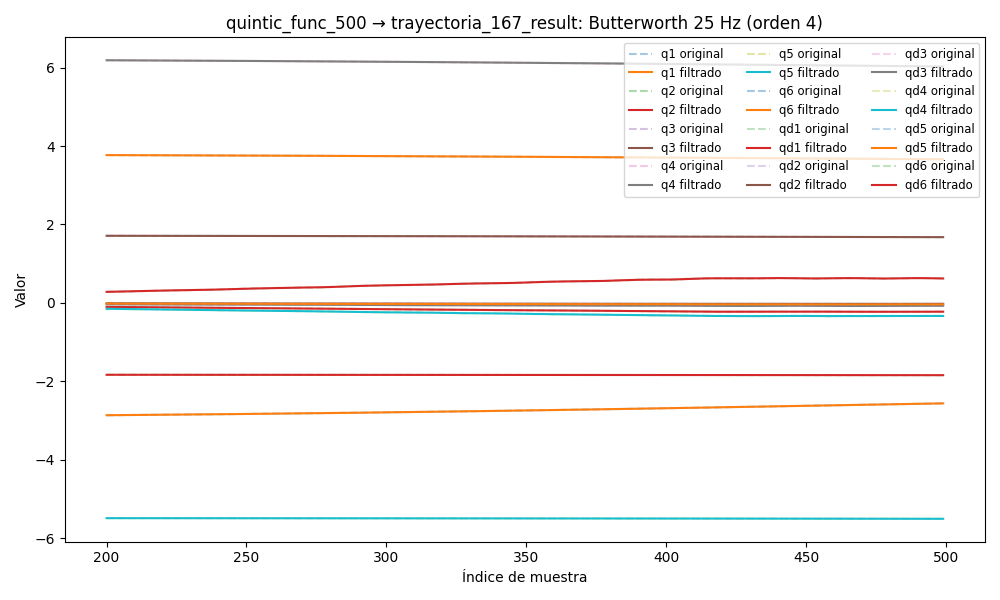

The file beside this chart, header and first rows:
timestamp, q1, q2, q3, q4, q5, q6, qd1, qd2, qd3, qd4, qd5, qd6, tau1, tau2, tau3, tau4, tau5, tau6
1749043855, 3.784, -1.827, 1.717, 6.208, -5.479, -2.903, -0.003574, -0.0006588, 0.0005042, -0.002744, 0.002179, 2.0237991723737765e-06, 0.1008, -0.8406, -0.891, -0.4278, 0.01041, -0.04838
1749043855, 3.784, -1.827, 1.717, 6.208, -5.479, -2.903, -0.003225, -0.0006724, 0.0004752, -0.002596, 0.002209, 0.0001487, 0.1048, -0.8404, -0.884, -0.418, 0.01345, -0.05148
1749043855, 3.784, -1.827, 1.717, 6.208, -5.479, -2.903, -0.002884, -0.0006876, 0.0004466, -0.002455, 0.00223, 0.0002895, 0.1175, -0.8197, -0.8878, -0.4279, 0.007889, -0.05718
1749043855, 3.784, -1.827, 1.717, 6.208, -5.479, -2.903, -0.002558, -0.0007054, 0.0004191, -0.002324, 0.002235, 0.0004182, 0.1169, -0.8242, -0.8883, -0.4388, 0.03232, -0.05666
1749043855, 3.784, -1.827, 1.717, 6.208, -5.479, -2.903, -0.002253, -0.0007264, 0.0003934, -0.002207, 0.00222, 0.0005296, 0.09058, -0.8454, -0.8837, -0.4374, 0.03412, -0.06924
1749043855, 3.784, -1.827, 1.717, 6.208, -5.479, -2.903, -0.001973, -0.0007505, 0.0003699, -0.002104, 0.002182, 0.0006195, 0.09058, -0.8454, -0.8837, -0.4374, 0.03412, -0.06924
1749043855, 3.784, -1.827, 1.717, 6.208, -5.479, -2.903, -0.001722, -0.0007773, 0.0003492, -0.002017, 0.002122, 0.0006853, 0.08706, -0.8386, -0.8874, -0.4433, 0.0331, -0.05474
1749043855, 3.784, -1.827, 1.717, 6.208, -5.479, -2.903, -0.0015, -0.0008057, 0.0003318, -0.001943, 0.002043, 0.0007257, 0.09076, -0.8461, -0.8816, -0.4524, 0.05813, -0.05529
1749043855, 3.784, -1.827, 1.717, 6.208, -5.479, -2.903, -0.001309, -0.0008343, 0.0003177, -0.001879, 0.00195, 0.0007414, 0.08752, -0.8446, -0.8859, -0.4594, 0.04053, -0.06538
1749043855, 3.784, -1.827, 1.717, 6.208, -5.479, -2.903, -0.001145, -0.0008615, 0.0003072, -0.001822, 0.001849, 0.0007342, 0.08378, -0.8591, -0.8883, -0.4583, 0.08657, -0.05763
1749043855, 3.784, -1.827, 1.717, 6.208, -5.479, -2.903, -0.001008, -0.0008857, 0.0003001, -0.001767, 0.001748, 0.0007075, 0.08378, -0.8591, -0.8883, -0.4583, 0.08657, -0.05763
1749043855, 3.784, -1.827, 1.717, 6.208, -5.479, -2.903, -0.0008948, -0.0009055, 0.000296, -0.001709, 0.001652, 0.0006652, 0.0708, -0.8662, -0.8965, -0.4552, 0.05462, -0.06319
1749043855, 3.784, -1.827, 1.717, 6.208, -5.479, -2.903, -0.0008011, -0.0009201, 0.0002943, -0.001645, 0.001565, 0.000612, 0.06087, -0.819, -0.904, -0.4494, 0.06017, -0.05398
1749043855, 3.784, -1.827, 1.717, 6.208, -5.479, -2.903, -0.0007239, -0.000929, 0.0002942, -0.001572, 0.001491, 0.0005528, 0.06641, -0.8419, -0.8919, -0.4627, 0.06407, -0.05271
1749043855, 3.784, -1.827, 1.717, 6.208, -5.479, -2.903, -0.0006596, -0.0009328, 0.0002948, -0.001488, 0.001431, 0.0004923, 0.0543, -0.8359, -0.8829, -0.4614, 0.06461, -0.08204
1749043855, 3.784, -1.827, 1.717, 6.208, -5.479, -2.903, -0.0006052, -0.0009322, 0.000295, -0.001393, 0.001385, 0.0004351, 0.06971, -0.8177, -0.8928, -0.4534, 0.06251, -0.06618
1749043855, 3.784, -1.827, 1.717, 6.208, -5.479, -2.903, -0.0005581, -0.0009289, 0.0002937, -0.001289, 0.00135, 0.0003851, 0.08927, -0.8207, -0.8826, -0.4609, 0.04741, -0.06924
1749043855, 3.784, -1.827, 1.717, 6.208, -5.479, -2.903, -0.0005163, -0.0009245, 0.0002895, -0.001178, 0.001324, 0.0003455, 0.0632, -0.8224, -0.9004, -0.4564, 0.07561, -0.07107
1749043855, 3.784, -1.827, 1.717, 6.208, -5.479, -2.903, -0.0004782, -0.000921, 0.0002817, -0.001065, 0.001301, 0.0003183, 0.06996, -0.8327, -0.8992, -0.4632, 0.0555, -0.07221
1749043855, 3.784, -1.827, 1.717, 6.208, -5.479, -2.903, -0.0004432, -0.00092, 0.0002693, -0.0009533, 0.001279, 0.0003049, 0.1023, -0.856, -0.8981, -0.4534, 0.03416, -0.08348
1749043855, 3.784, -1.827, 1.717, 6.208, -5.479, -2.903, -0.0004108, -0.0009226, 0.0002521, -0.0008475, 0.001252, 0.0003051, 0.07799, -0.849, -0.8884, -0.4393, 0.04721, -0.05788
1749043855, 3.784, -1.827, 1.717, 6.208, -5.479, -2.903, -0.0003814, -0.0009295, 0.00023, -0.0007519, 0.001217, 0.0003178, 0.09379, -0.8426, -0.8996, -0.4511, 0.05483, -0.05521
1749043855, 3.784, -1.827, 1.717, 6.208, -5.479, -2.903, -0.0003551, -0.0009405, 0.0002039, -0.0006698, 0.001173, 0.0003404, 0.07909, -0.847, -0.9079, -0.4367, 0.0388, -0.07521
1749043855, 3.784, -1.827, 1.717, 6.208, -5.479, -2.903, -0.0003326, -0.000955, 0.0001751, -0.0006038, 0.001117, 0.0003692, 0.07909, -0.847, -0.9079, -0.4367, 0.0388, -0.07521
1749043855, 3.784, -1.827, 1.717, 6.208, -5.479, -2.903, -0.0003143, -0.0009714, 0.0001457, -0.0005555, 0.001052, 0.0003996, 0.08964, -0.8254, -0.8864, -0.462, 0.04059, -0.06356
1749043855, 3.784, -1.827, 1.717, 6.208, -5.479, -2.903, -0.0003004, -0.0009879, 0.0001184, -0.0005249, 0.0009767, 0.000426, 0.1109, -0.8438, -0.9097, -0.4493, 0.05611, -0.0603
1749043855, 3.784, -1.827, 1.717, 6.208, -5.479, -2.903, -0.0002909, -0.001002, 9.656545601409909e-05, -0.0005109, 0.000895, 0.0004423, 0.1054, -0.8554, -0.89, -0.4466, 0.05677, -0.06427
1749043855, 3.784, -1.827, 1.717, 6.208, -5.479, -2.903, -0.0002854, -0.001013, 8.38515179732223e-05, -0.000511, 0.0008096, 0.0004424, 0.1567, -0.8599, -0.9083, -0.4552, 0.04405, -0.08276
1749043855, 3.784, -1.827, 1.717, 6.208, -5.479, -2.903, -0.0002827, -0.001017, 8.401776411829864e-05, -0.0005216, 0.0007237, 0.0004209, 0.1567, -0.8599, -0.9083, -0.4552, 0.04405, -0.08276
1749043855, 3.784, -1.827, 1.717, 6.208, -5.479, -2.903, -0.0002815, -0.001013, 0.0001006, -0.0005377, 0.0006404, 0.0003735, 0.1185, -0.8571, -0.9171, -0.4462, 0.04703, -0.0834
1749043855, 3.784, -1.827, 1.717, 6.208, -5.479, -2.903, -0.0002798, -0.001001, 0.0001366, -0.0005537, 0.0005625, 0.0002979, 0.1018, -0.851, -0.9069, -0.4531, 0.0512, -0.09578
1749043855, 3.784, -1.827, 1.717, 6.208, -5.479, -2.903, -0.0002752, -0.0009795, 0.0001939, -0.0005636, 0.0004922, 0.0001946, 0.1106, -0.8487, -0.8891, -0.4282, 0.05397, -0.0753
1749043855, 3.784, -1.827, 1.717, 6.208, -5.479, -2.903, -0.0002653, -0.0009489, 0.0002731, -0.0005613, 0.0004311, 6.732271609859059e-05, 0.126, -0.8347, -0.9069, -0.4449, 0.0525, -0.08641
1749043855, 3.784, -1.827, 1.717, 6.208, -5.479, -2.903, -0.0002475, -0.0009101, 0.0003734, -0.0005412, 0.00038, -7.604963185909174e-05, 0.1408, -0.8296, -0.9035, -0.4332, 0.05332, -0.09646
1749043855, 3.784, -1.827, 1.717, 6.208, -5.479, -2.903, -0.0002201, -0.0008644, 0.0004918, -0.0004988, 0.000339, -0.0002235, 0.1111, -0.8168, -0.8813, -0.4532, 0.03282, -0.09782
1749043855, 3.784, -1.827, 1.717, 6.208, -5.479, -2.903, -0.0001816, -0.0008137, 0.0006238, -0.0004315, 0.0003077, -0.0003589, 0.1351, -0.8008, -0.8683, -0.4309, 0.03101, -0.07946
1749043855, 3.784, -1.827, 1.717, 6.208, -5.479, -2.903, -0.0001321, -0.0007599, 0.0007633, -0.0003391, 0.000285, -0.000462, 0.1167, -0.8072, -0.8657, -0.4291, 0.0429, -0.09357
1749043855, 3.784, -1.827, 1.717, 6.208, -5.479, -2.903, -7.287283719111296e-05, -0.0007052, 0.0009031, -0.0002247, 0.0002697, -0.00051, 0.1175, -0.7864, -0.8393, -0.4216, 0.03926, -0.08624
1749043855, 3.784, -1.827, 1.717, 6.208, -5.479, -2.903, -7.362356259657635e-06, -0.0006514, 0.001035, -9.473703229613847e-05, 0.0002603, -0.0004782, 0.1381, -0.797, -0.852, -0.4271, 0.01433, -0.08819
1749043855, 3.784, -1.827, 1.717, 6.208, -5.479, -2.903, 5.909280805290211e-05, -0.0006003, 0.001153, 4.01654077619862e-05, 0.0002552, -0.0003421, 0.1257, -0.8066, -0.8549, -0.3995, 0.02455, -0.07166
1749043855, 3.784, -1.827, 1.717, 6.208, -5.479, -2.903, 0.0001189, -0.0005531, 0.001249, 0.0001655, 0.000253, -7.933262118216303e-05, 0.129, -0.7822, -0.8749, -0.4254, 0.01979, -0.03965
1749043855, 3.784, -1.827, 1.717, 6.208, -5.479, -2.903, 0.0001624, -0.0005105, 0.001319, 0.0002632, 0.0002523, 0.0003284, 0.129, -0.7822, -0.8749, -0.4254, 0.01979, -0.03965
1749043855, 3.784, -1.827, 1.717, 6.208, -5.479, -2.903, 0.0001779, -0.0004728, 0.001361, 0.000312, 0.0002518, 0.0008929, 0.08849, -0.8, -0.8748, -0.4356, 0.01991, -0.05253
1749043855, 3.784, -1.827, 1.717, 6.208, -5.479, -2.903, 0.0001525, -0.0004395, 0.001373, 0.0002888, 0.0002505, 0.001618, 0.1152, -0.8065, -0.8689, -0.4294, 0.01878, -0.04626
1749043855, 3.784, -1.827, 1.717, 6.208, -5.479, -2.903, 7.241490956181759e-05, -0.00041, 0.001358, 0.00017, 0.0002476, 0.002498, 0.07394, -0.7886, -0.8646, -0.4524, 0.02095, -0.02876
1749043855, 3.784, -1.827, 1.717, 6.208, -5.479, -2.903, -7.622185686463646e-05, -0.0003833, 0.001319, -6.651547224258145e-05, 0.0002425, 0.003519, 0.07607, -0.7638, -0.8568, -0.4597, 0.01776, -0.01396
1749043855, 3.784, -1.827, 1.717, 6.208, -5.479, -2.903, -0.0003062, -0.0003582, 0.001261, -0.00044, 0.0002348, 0.004656, 0.06755, -0.7818, -0.8709, -0.471, 0.01084, -0.0128
1749043855, 3.784, -1.827, 1.717, 6.208, -5.479, -2.903, -0.0006287, -0.0003337, 0.001188, -0.0009645, 0.0002245, 0.005879, 0.05016, -0.8102, -0.8782, -0.4854, 0.005217, 0.004009
1749043855, 3.784, -1.827, 1.717, 6.208, -5.479, -2.903, -0.001052, -0.0003089, 0.001107, -0.001647, 0.0002115, 0.007152, 0.03299, -0.7738, -0.8812, -0.5031, 0.01053, 0.0194
1749043855, 3.784, -1.827, 1.717, 6.208, -5.479, -2.903, -0.001582, -0.0002833, 0.001021, -0.002487, 0.0001961, 0.008437, 0.03912, -0.8032, -0.8895, -0.4924, 0.01315, 0.02114
1749043855, 3.784, -1.827, 1.717, 6.208, -5.479, -2.903, -0.002219, -0.000257, 0.0009359, -0.003476, 0.0001787, 0.009701, 0.02236, -0.7985, -0.8934, -0.524, 0.02158, 0.04492
1749043855, 3.784, -1.827, 1.717, 6.208, -5.479, -2.903, -0.00296, -0.0002307, 0.0008537, -0.004593, 0.0001602, 0.01091, 0.03208, -0.8033, -0.8993, -0.5243, 0.01661, 0.05759
1749043855, 3.784, -1.827, 1.717, 6.208, -5.479, -2.903, -0.0038, -0.0002058, 0.0007768, -0.005814, 0.0001413, 0.01205, 0.03208, -0.8033, -0.8993, -0.5243, 0.01661, 0.05759
1749043855, 3.784, -1.827, 1.717, 6.208, -5.479, -2.903, -0.004726, -0.0001843, 0.0007059, -0.007105, 0.0001232, 0.01311, -0.02093, -0.8057, -0.9047, -0.5423, 0.01483, 0.04789
1749043855, 3.784, -1.827, 1.717, 6.208, -5.479, -2.903, -0.005725, -0.0001688, 0.0006409, -0.008428, 0.0001071, 0.01409, -0.04139, -0.801, -0.9218, -0.5383, -0.01111, 0.04469
1749043855, 3.784, -1.827, 1.717, 6.208, -5.479, -2.903, -0.006779, -0.0001622, 0.0005802, -0.009742, 9.434724025918747e-05, 0.015, -0.03861, -0.8215, -0.9448, -0.5578, -0.003206, 0.05306
1749043855, 3.784, -1.827, 1.717, 6.208, -5.479, -2.903, -0.007865, -0.0001677, 0.0005216, -0.01101, 8.609393169250653e-05, 0.01587, -0.05774, -0.8185, -0.9384, -0.5791, 0.003893, 0.07488
1749043855, 3.784, -1.827, 1.717, 6.207, -5.479, -2.903, -0.008961, -0.0001885, 0.0004622, -0.01218, 8.349499282076683e-05, 0.01674, -0.03701, -0.8205, -0.959, -0.5881, -0.001731, 0.0785
1749043855, 3.784, -1.827, 1.717, 6.207, -5.479, -2.903, -0.01004, -0.000227, 0.0003986, -0.01324, 8.736464743747533e-05, 0.01764, -0.06378, -0.8149, -0.9688, -0.5868, -0.0002397, 0.1011
1749043855, 3.784, -1.827, 1.717, 6.207, -5.479, -2.903, -0.01109, -0.0002854, 0.000327, -0.01416, 9.806799820891767e-05, 0.01862, -0.07517, -0.8272, -0.9742, -0.5781, -0.003223, 0.1027
... 5,594 more rows
